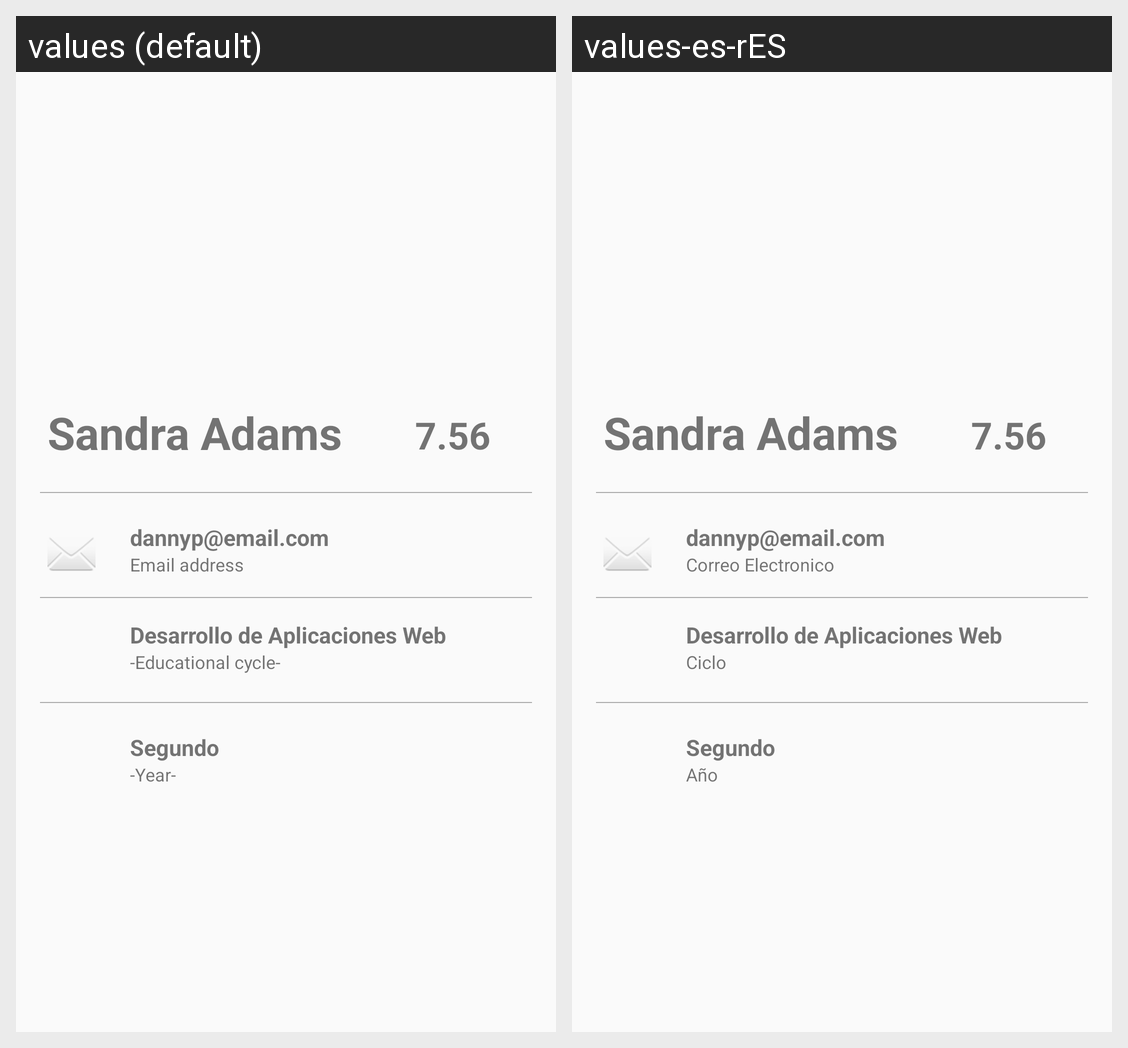

For this localized Android screen grid, give each drawn string resource with its value in every locale shown.
Android screen res/layout/fragment_expediente.xml rendered under 2 locales, left to right: values (default), values-es-rES. Device: Nexus 5 (rendered at 1080×1920; each locale shown at half size, 540×960, under a caption strip naming it); theme AppTheme.
Strings drawn on this screen, with the default value and each locale's value (text and hints the layout hard-codes, and strings that could not be matched under every locale, appear in the picture but are not listed):

prompt_email
  values: Email address
  values-es-rES: Correo Electronico

prompt_cycle
  values: -Educational cycle-
  values-es-rES: Ciclo

prompt_year
  values: -Year-
  values-es-rES: Año
